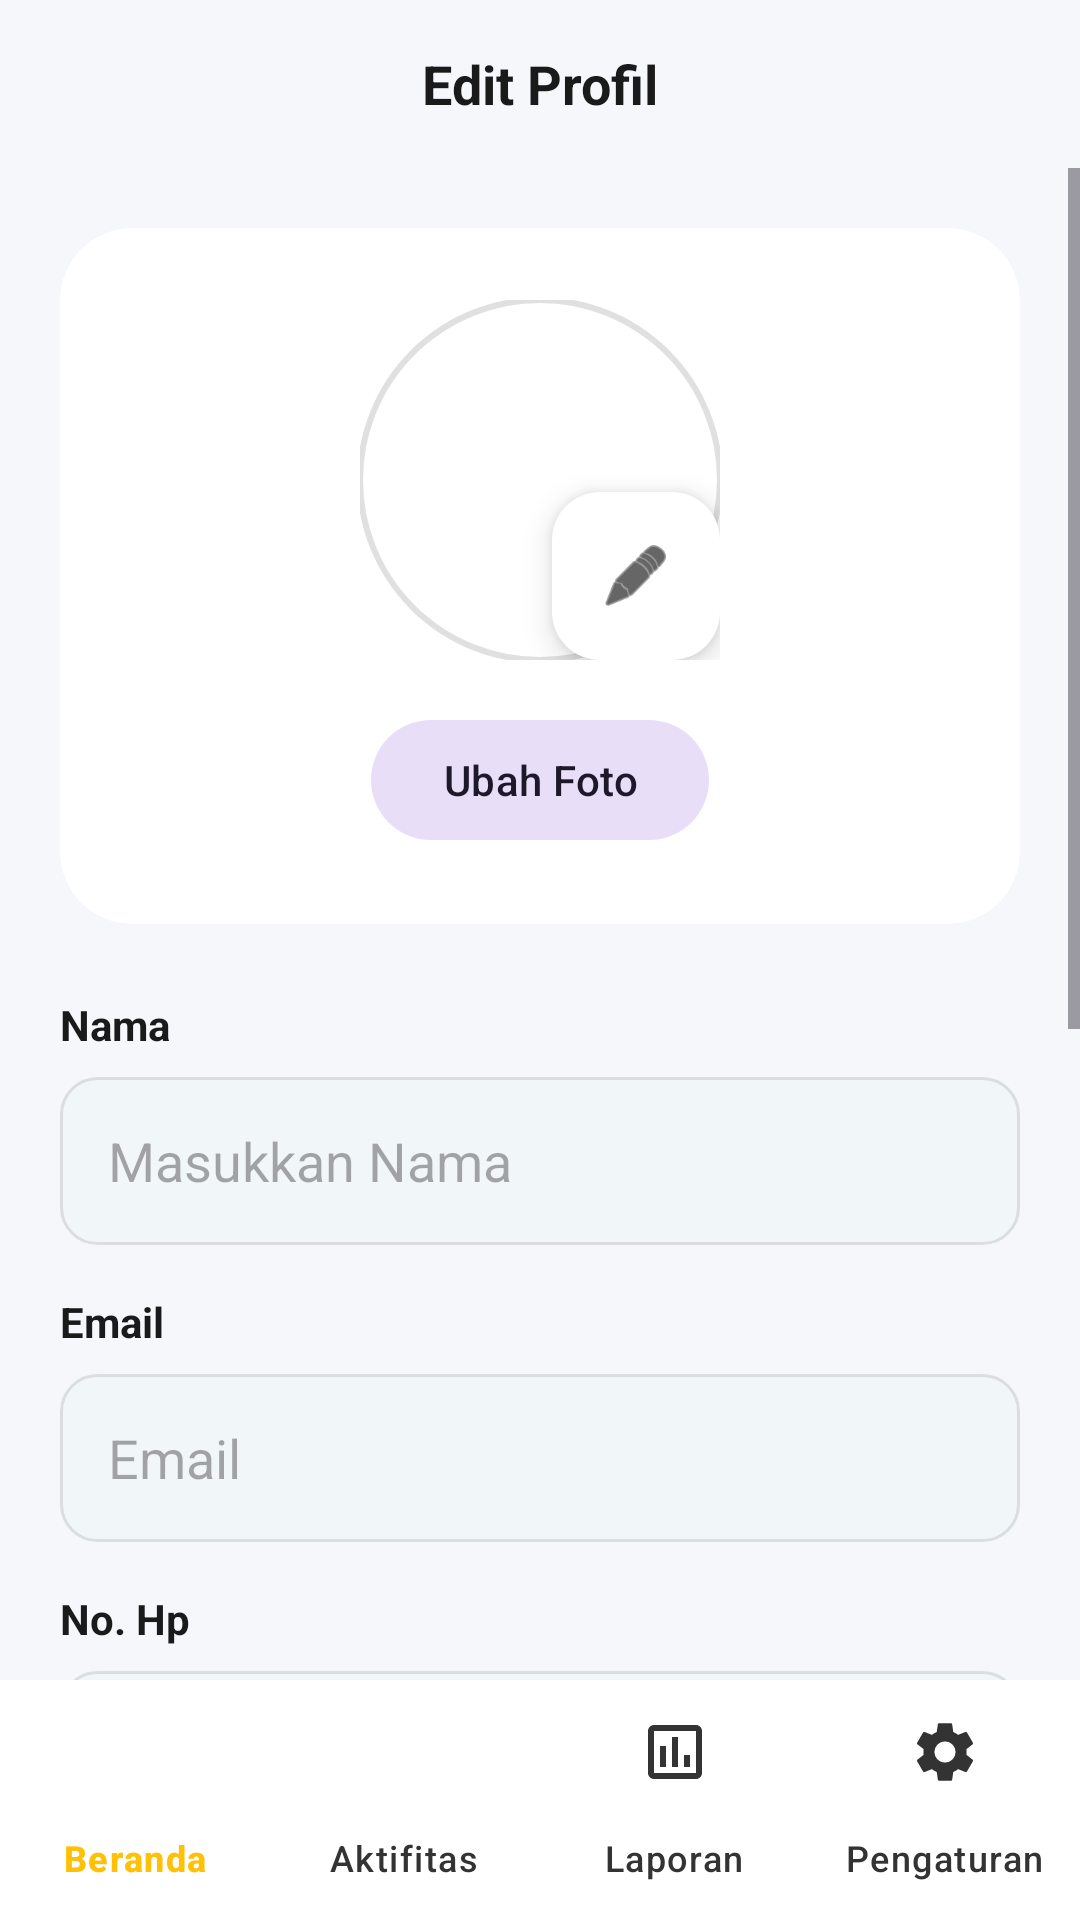

This screen was rendered from an Android layout file. Write that file and the resources it references.
<!-- AndroidManifest.xml: application theme Theme.ItProyek2 -->
<!-- res/layout/activity_edit_profile.xml -->
<?xml version="1.0" encoding="utf-8"?>
<LinearLayout xmlns:android="http://schemas.android.com/apk/res/android"
    xmlns:app="http://schemas.android.com/apk/res-auto"
    android:layout_width="match_parent"
    android:layout_height="match_parent"
    android:background="@color/main_bg"
    android:fitsSystemWindows="true"
    android:orientation="vertical">

    
    <RelativeLayout
        android:layout_width="match_parent"
        android:layout_height="56dp"
        android:paddingHorizontal="16dp">
        <ImageView
            android:id="@+id/btnBackEdit"
            android:layout_width="24dp"
            android:layout_height="24dp"
            android:layout_centerVertical="true"
            android:src="@drawable/ic_arrow_back"
            app:tint="@color/text_head" />
        <TextView
            android:layout_width="wrap_content"
            android:layout_height="wrap_content"
            android:layout_centerInParent="true"
            android:text="@string/edit_profil"
            android:textColor="@color/text_head"
            android:textSize="18sp"
            android:textStyle="bold" />
    </RelativeLayout>

    <ScrollView
        android:layout_width="match_parent"
        android:layout_height="0dp"
        android:layout_weight="1">

        <LinearLayout
            android:layout_width="match_parent"
            android:layout_height="wrap_content"
            android:orientation="vertical"
            android:padding="20dp">

            
            <androidx.cardview.widget.CardView
                android:layout_width="match_parent"
                android:layout_height="wrap_content"
                app:cardBackgroundColor="@color/card_bg_custom"
                app:cardCornerRadius="24dp"
                app:cardElevation="0dp"
                android:layout_marginBottom="24dp">

                <LinearLayout
                    android:layout_width="match_parent"
                    android:layout_height="wrap_content"
                    android:gravity="center"
                    android:orientation="vertical"
                    android:padding="24dp">

                    <FrameLayout
                        android:layout_width="wrap_content"
                        android:layout_height="wrap_content">
                        <com.google.android.material.imageview.ShapeableImageView
                            android:id="@+id/ivEditProfilePic"
                            android:layout_width="120dp"
                            android:layout_height="120dp"
                            android:src="@drawable/ic_person"
                            android:scaleType="centerCrop"
                            app:shapeAppearanceOverlay="@style/ShapeAppearance.Material3.Corner.Full"
                            app:strokeColor="@color/divider_color"
                            app:strokeWidth="2dp"/>

                        <com.google.android.material.floatingactionbutton.FloatingActionButton
                            android:layout_width="wrap_content"
                            android:layout_height="wrap_content"
                            android:layout_gravity="bottom|end"
                            android:src="@android:drawable/ic_menu_edit"
                            app:fabSize="mini"
                            app:backgroundTint="@color/white"
                            app:tint="@color/black"
                            android:contentDescription="Ubah Foto" />
                    </FrameLayout>

                    <com.google.android.material.button.MaterialButton
                        android:id="@+id/btnUbahFoto"
                        style="@style/Widget.Material3.Button.TonalButton"
                        android:layout_width="wrap_content"
                        android:layout_height="wrap_content"
                        android:layout_marginTop="16dp"
                        android:text="@string/ubah_foto"
                        app:cornerRadius="20dp" />
                </LinearLayout>
            </androidx.cardview.widget.CardView>

            
            <TextView
                android:layout_width="wrap_content"
                android:layout_height="wrap_content"
                android:text="Nama"
                android:textColor="@color/text_head"
                android:textStyle="bold"
                android:layout_marginBottom="8dp"/>
            <EditText
                android:id="@+id/etEditName"
                android:layout_width="match_parent"
                android:layout_height="56dp"
                android:background="@drawable/bg_input_login"
                android:paddingHorizontal="16dp"
                android:hint="Masukkan Nama"
                android:textColor="@color/text_head"
                android:layout_marginBottom="16dp"/>

            <TextView
                android:layout_width="wrap_content"
                android:layout_height="wrap_content"
                android:text="Email"
                android:textColor="@color/text_head"
                android:textStyle="bold"
                android:layout_marginBottom="8dp"/>
            <EditText
                android:id="@+id/etEditEmail"
                android:layout_width="match_parent"
                android:layout_height="56dp"
                android:background="@drawable/bg_input_login"
                android:paddingHorizontal="16dp"
                android:hint="Email"
                android:textColor="@color/text_head"
                android:inputType="textEmailAddress"
                android:layout_marginBottom="16dp"/>

            <TextView
                android:layout_width="wrap_content"
                android:layout_height="wrap_content"
                android:text="@string/no_hp"
                android:textColor="@color/text_head"
                android:textStyle="bold"
                android:layout_marginBottom="8dp"/>
            <EditText
                android:id="@+id/etEditPhone"
                android:layout_width="match_parent"
                android:layout_height="56dp"
                android:background="@drawable/bg_input_login"
                android:paddingHorizontal="16dp"
                android:hint="08XXXXXXXXXX"
                android:textColor="@color/text_head"
                android:inputType="number"
                android:importantForAutofill="no"
                android:layout_marginBottom="16dp"/>

            <TextView
                android:layout_width="wrap_content"
                android:layout_height="wrap_content"
                android:text="Ubah Password (Kosongkan jika tidak ingin diubah)"
                android:textColor="@color/text_head"
                android:textStyle="bold"
                android:layout_marginBottom="8dp"/>
            <EditText
                android:id="@+id/etEditPassword"
                android:layout_width="match_parent"
                android:layout_height="56dp"
                android:background="@drawable/bg_input_login"
                android:paddingHorizontal="16dp"
                android:hint="Password Baru"
                android:textColor="@color/text_head"
                android:inputType="textPassword"
                android:layout_marginBottom="16dp"/>

            <LinearLayout
                android:id="@+id/layoutRoleSection"
                android:layout_width="match_parent"
                android:layout_height="wrap_content"
                android:orientation="vertical">
                <TextView
                    android:layout_width="wrap_content"
                    android:layout_height="wrap_content"
                    android:text="@string/role"
                    android:textColor="@color/text_head"
                    android:textStyle="bold"
                    android:layout_marginBottom="8dp"/>

                <com.google.android.material.textfield.TextInputLayout
                    style="@style/Widget.Material3.TextInputLayout.OutlinedBox.ExposedDropdownMenu"
                    android:layout_width="match_parent"
                    android:layout_height="wrap_content"
                    android:layout_marginBottom="32dp"
                    app:boxCornerRadiusBottomEnd="12dp"
                    app:boxCornerRadiusBottomStart="12dp"
                    app:boxCornerRadiusTopEnd="12dp"
                    app:boxCornerRadiusTopStart="12dp"
                    app:boxBackgroundColor="@color/card_bg_custom">

                    <AutoCompleteTextView
                        android:id="@+id/actvEditRole"
                        android:layout_width="match_parent"
                        android:layout_height="56dp"
                        android:inputType="none"
                        android:paddingHorizontal="16dp"
                        android:hint="Pilih Role"
                        android:textColor="@color/text_head" />
                </com.google.android.material.textfield.TextInputLayout>
            </LinearLayout>

            <com.google.android.material.button.MaterialButton
                android:id="@+id/btnSimpanProfil"
                android:layout_width="match_parent"
                android:layout_height="56dp"
                android:text="@string/simpan_perubahan"
                android:textAllCaps="false"
                android:textSize="16sp"
                app:cornerRadius="12dp"
                android:backgroundTint="@color/primary_blue" />

        </LinearLayout>
    </ScrollView>

    
    <com.google.android.material.bottomnavigation.BottomNavigationView
        android:layout_width="match_parent"
        android:layout_height="wrap_content"
        android:background="@color/nav_bg"
        app:itemIconTint="@drawable/bottom_nav_color"
        app:itemTextColor="@drawable/bottom_nav_color"
        app:labelVisibilityMode="labeled"
        app:menu="@menu/bottom_menu" />

</LinearLayout>
<!-- resources referenced by this layout -->
<resources>
  <color name="black">#FF000000</color>
  <color name="card_bg_custom">#FFFFFF</color>
  <color name="divider_color">#E0E0E0</color>
  <color name="main_bg">#F5F7FB</color>
  <color name="nav_bg">#FFFFFF</color>
  <color name="primary_blue">#3D82FF</color>
  <color name="text_head">#1A1A1A</color>
  <color name="white">#FFFFFFFF</color>
  <!-- drawable bg_input_login (drawable) -->
  <?xml version="1.0" encoding="utf-8"?>
  <shape xmlns:android="http://schemas.android.com/apk/res/android">
      <solid android:color="@color/input_bg_selector" />
      <corners android:radius="12dp" />
      <stroke
          android:width="1dp"
          android:color="#1A000000" />
  </shape>
  <!-- drawable bottom_nav_color (drawable) -->
  <?xml version="1.0" encoding="utf-8"?>
  <selector xmlns:android="http://schemas.android.com/apk/res/android">
      <item android:color="#FFC107" android:state_checked="true" />
      <item android:color="@color/text_sub" />
  </selector>
  <string name="edit_profil">Edit Profil</string>
  <string name="no_hp">No. Hp</string>
  <string name="role">Role</string>
  <string name="simpan_perubahan">Simpan Perubahan</string>
  <string name="ubah_foto">Ubah Foto</string>
  <style name="Theme.ItProyek2" parent="Base.Theme.ItProyek2" />
  <color name="text_sub">#333333</color>
  <style name="Base.Theme.ItProyek2" parent="Theme.Material3.DayNight.NoActionBar">
          <item name="colorPrimary">@color/primary_blue</item>
          <item name="android:statusBarColor">@android:color/transparent</item>
          <item name="android:windowLightStatusBar" tools:targetApi="m">true</item>
      </style>
</resources>
